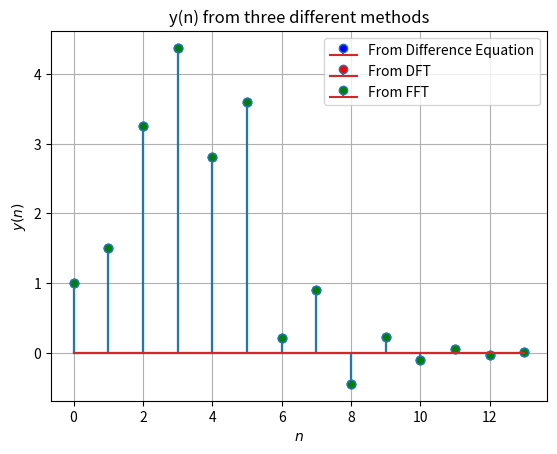

Reproduce this figure in Python. (Note: this script raises an exception after producing the figure.)
import numpy as np
import matplotlib.pyplot as plt
import time
from scipy.fft import fft, ifft

#y(n) from the difference equation
y = np.zeros(20)
x=np.array([1.0,2.0,3.0,4.0,2.0,1.0])
k = 20
y[0] = x[0]
y[1] = -0.5*y[0]+x[1]

for n in range(2,k-1):
	if n < 6:
		y[n] = -0.5*y[n-1]+x[n]+x[n-2]
	elif n > 5 and n < 8:
		y[n] = -0.5*y[n-1]+x[n-2]
	else:
		y[n] = -0.5*y[n-1]
print(y)

#y(n) from dft
N = 14
n = np.arange(N)
fn=(-1/2)**n
hn1=np.pad(fn, (0,2), 'constant', constant_values=(0))
hn2=np.pad(fn, (2,0), 'constant', constant_values=(0))
h = hn1+hn2

xtemp=np.array([1.0,2.0,3.0,4.0,2.0,1.0])
x=np.pad(xtemp, (0,8), 'constant', constant_values=(0))

X = np.zeros(N) + 1j*np.zeros(N)
for k in range(0,N):
	for n in range(0,N):
		X[k]+=x[n]*np.exp(-1j*2*np.pi*n*k/N)
H = np.zeros(N) + 1j*np.zeros(N)
for k in range(0,N):
	for n in range(0,N):
		H[k]+=h[n]*np.exp(-1j*2*np.pi*n*k/N)

Y = np.zeros(N) + 1j*np.zeros(N)
for k in range(0,N):
	Y[k] = X[k]*H[k]
	
yd = np.zeros(N) + 1j*np.zeros(N)
ydft = np.zeros(N) + 1j*np.zeros(N)
for k in range(0,N):
	for n in range(0,N):
		yd[k]+=Y[n]*np.exp(1j*2*np.pi*n*k/N)

#print(X)
ydft = np.real(yd)/N
print(ydft)
#y(n) from fft
Xfft= fft(x)
Hfft = fft(h)
Yfft=X*H
yfft=ifft(Y).real
print(yfft)
#plots
# plt.figure()
# plt.stem(range(0,N),y,linefmt='turquoise')
# plt.stem(range(0,N),ydft[0:14],linefmt='orange')
# plt.stem(range(0,N),yfft[0:14],linefmt='green')

markerline1, stemlines, _ = plt.stem(range(0,N), y[0:14])
plt.setp(markerline1, 'markerfacecolor', 'b')
markerline2, stemlines, _ = plt.stem(range(0,N), ydft)
plt.setp(markerline2, 'markerfacecolor', 'r')
markerline3, stemlines, _ = plt.stem(range(0,N), yfft)
plt.setp(markerline3, 'markerfacecolor', 'g')
plt.title('y(n) from three different methods')
plt.legend(["From Difference Equation","From DFT","From FFT"])
plt.xlabel('$n$')
plt.ylabel('$y(n)$')
plt.grid()# minor
# plt.show()
plt.savefig('filter/figures/Figure_all.png')